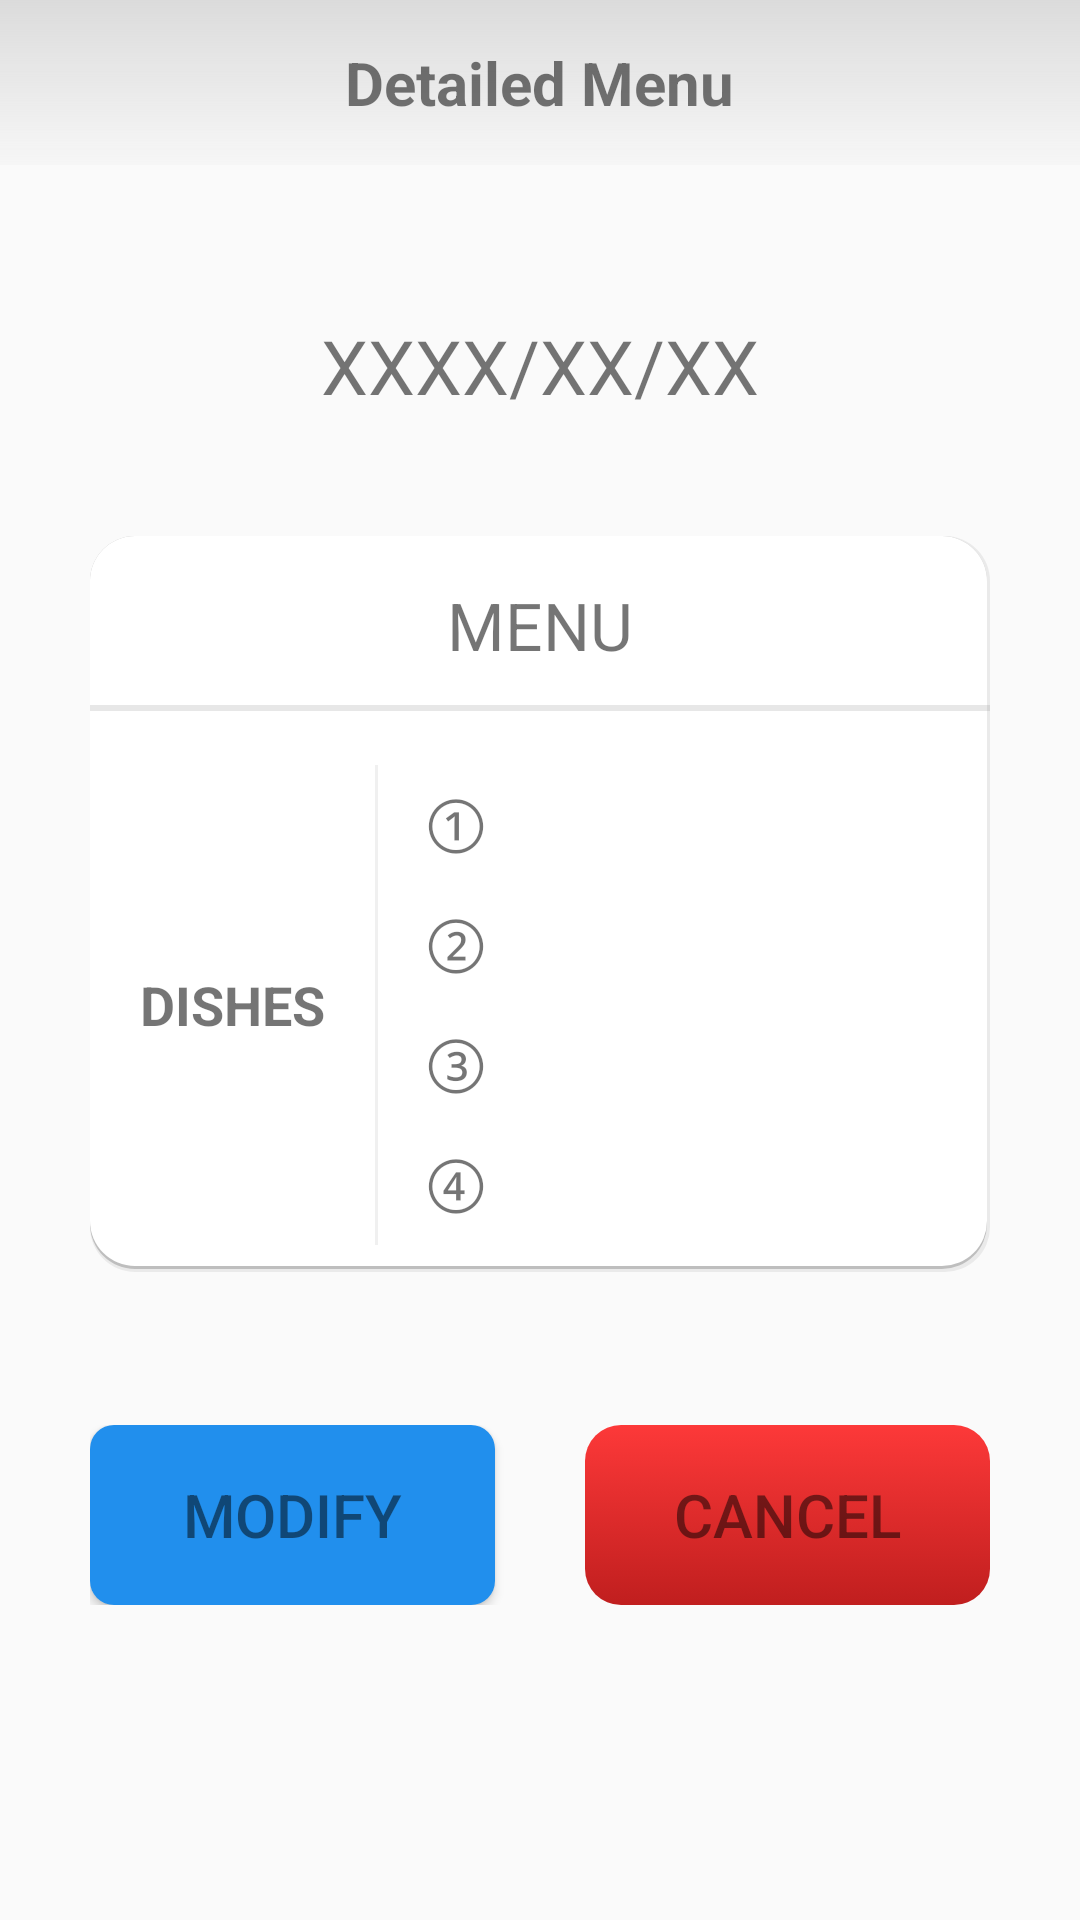

Layout XML and referenced resources for this Android screen:
<!-- AndroidManifest.xml: application theme AppTheme -->
<!-- res/layout/fragment_today_menu.xml -->
<?xml version="1.0" encoding="utf-8"?>
<LinearLayout xmlns:android="http://schemas.android.com/apk/res/android"
    xmlns:tools="http://schemas.android.com/tools"
    android:layout_width="match_parent"
    android:layout_height="match_parent"
    android:orientation="vertical"
    tools:context=".controller.UserHomepage.Fragment.DetailedMenuFragment">

    <RelativeLayout style="@style/Fragment_rel_title">

        <TextView
            style="@style/Fragment_txt_title"
            android:text="Detailed Menu" />

    </RelativeLayout>

    <LinearLayout
        android:layout_width="match_parent"
        android:layout_height="match_parent"
        android:layout_marginTop="50dp"
        android:orientation="vertical">

        <TextView
            android:id="@+id/detail_date"
            android:layout_width="match_parent"
            android:layout_height="wrap_content"
            android:layout_marginBottom="20dp"
            android:gravity="center"
            android:text="@string/menu_test_date"
            android:textSize="25dp" />

        <LinearLayout
            style="@style/relese_menu_layout"
            android:layout_marginTop="20dp"
            android:layout_marginBottom="30dp"
            android:background="@drawable/bg_indent_menu">

            <TextView
                style="@style/release_menu_title"
                android:text="MENU" />

            <View style="@style/release_menu_view_title" />

            <LinearLayout style="@style/release_menu_dishes_layout">

                <TextView
                    style="@style/relese_menu_dishes_top"
                    android:text="DISHES" />

                <View style="@style/relese_menu_dishes_view" />


                <LinearLayout style="@style/release_menu_content_layout">

                    <LinearLayout style="@style/relese_menu_content_item">

                        <TextView
                            style="@style/relese_menu_content_item_text"
                            android:text="①" />

                        <TextView
                            android:id="@+id/detail_dish_1"
                            style="@style/relese_menu_content_item_text" />
                    </LinearLayout>


                    <LinearLayout style="@style/relese_menu_content_item">

                        <TextView
                            style="@style/relese_menu_content_item_text"
                            android:text="②" />

                        <TextView
                            android:id="@+id/detail_dish_2"
                            style="@style/relese_menu_content_item_text" />
                    </LinearLayout>

                    <LinearLayout style="@style/relese_menu_content_item">

                        <TextView
                            style="@style/relese_menu_content_item_text"
                            android:text="③" />

                        <TextView
                            android:id="@+id/detail_dish_3"
                            style="@style/relese_menu_content_item_text" />
                    </LinearLayout>

                    <LinearLayout style="@style/relese_menu_content_item">

                        <TextView
                            style="@style/relese_menu_content_item_text"
                            android:text="④" />

                        <TextView
                            android:id="@+id/detail_dish_4"
                            style="@style/relese_menu_content_item_text" />
                    </LinearLayout>
                </LinearLayout>

            </LinearLayout>

            <LinearLayout
                android:id="@+id/detail_soup_layout"
                style="@style/release_menu_soup_layout"
                android:visibility="gone">

                <TextView
                    style="@style/relese_menu_dishes_top"
                    android:text="SOUP" />

                <View style="@style/relese_menu_dishes_view" />

                <LinearLayout style="@style/relese_menu_soup_content_layout">

                    <TextView
                        android:id="@+id/detail_soup"
                        style="@style/relese_menu_content_item_text" />
                </LinearLayout>

            </LinearLayout>
        </LinearLayout>

        <LinearLayout
            android:layout_width="match_parent"
            android:layout_height="wrap_content"
            android:layout_marginLeft="30dp"
            android:layout_marginTop="20dp"
            android:layout_marginRight="30dp">

            <Button
                android:id="@+id/edit_detail_menu"
                style="@style/ButtonStyle"
                android:layout_width="80dp"
                android:layout_height="match_parent"
                android:layout_weight="1"
                android:background="@drawable/bg_button_edit"
                android:text="Modify" />

            <View
                android:layout_width="30dp"
                android:layout_height="60dp" />

            <Button
                android:id="@+id/delete_detail_menu"
                style="@style/ButtonStyle"
                android:layout_width="80dp"
                android:layout_height="match_parent"
                android:layout_weight="1"
                android:background="@drawable/bg_button_delete"
                android:text="cancel" />
        </LinearLayout>
    </LinearLayout>

</LinearLayout>
<!-- resources referenced by this layout -->
<resources>
  <string name="menu_test_date">XXXX/XX/XX</string>
  <style name="ButtonStyle">
          <item name="android:background">@drawable/bg_button_unclickable</item>
          <item name="android:padding">15dp</item>
          <item name="android:layout_height">wrap_content</item>
          <item name="android:textColor">#80000000</item>
          <item name="android:textSize">20dp</item>
          <item name="android:layout_gravity">center</item>
      </style>
  <style name="Fragment_rel_title">
          <item name="android:layout_width">match_parent</item>
          <item name="android:layout_height">55dp</item>
          <item name="android:background">@drawable/bg_title</item>
          <item name="android:padding">5dp</item>
      </style>
  <style name="Fragment_txt_title">
          <item name="android:layout_width">wrap_content</item>
          <item name="android:layout_height">wrap_content</item>
          <item name="android:layout_centerInParent">true</item>
          <item name="android:textColor">#88000000</item>
          <item name="android:textSize">20dp</item>
          <item name="android:textStyle">bold</item>
      </style>
  <style name="release_menu_dishes_layout">
          <item name="android:layout_width">match_parent</item>
          <item name="android:layout_height">180dp</item>
          <item name="android:gravity">left|center_vertical</item>
          <item name="android:orientation">horizontal</item>
      </style>
  <style name="release_menu_view_title">
          <item name="android:layout_width">match_parent</item>
          <item name="android:layout_height">2dp</item>
          <item name="android:layout_marginBottom">8dp</item>
          <item name="android:background">#31808080</item>
      </style>
  <style name="relese_menu_content_item">
          <item name="android:layout_width">match_parent</item>
          <item name="android:layout_height">match_parent</item>
          <item name="android:layout_weight">1</item>
          <item name="android:gravity">left|center_vertical</item>
      </style>
  <style name="relese_menu_content_item_text">
          <item name="android:layout_width">wrap_content</item>
          <item name="android:layout_height">match_parent</item>
          <item name="android:layout_marginRight">8dp</item>
          <item name="android:gravity">center</item>
          <item name="android:textSize">22dp</item>
          <item name="android:singleLine">true</item>
      </style>
  <style name="relese_menu_dishes_top">
          <item name="android:layout_width">65dp</item>
          <item name="android:layout_height">wrap_content</item>
          <item name="android:layout_margin">15dp</item>
          <item name="android:gravity">center</item>
          <item name="android:textSize">18dp</item>
          <item name="android:textStyle">bold</item>
      </style>
  <style name="relese_menu_soup_content_layout">
          <item name="android:layout_width">match_parent</item>
          <item name="android:layout_height">wrap_content</item>
          <item name="android:layout_marginRight">5dp</item>
          <item name="android:layout_weight">1</item>
          <item name="android:gravity">left</item>
      </style>
  <style name="AppTheme" parent="Theme.AppCompat.Light.DarkActionBar">
          
          <item name="colorPrimary">#ffffff</item>
          <item name="colorPrimaryDark">#7bbbbbbb</item>
          <item name="colorAccent">@color/colorAccent</item>
          <item name="windowNoTitle">true</item>
      </style>
  <!-- drawable bg_title (drawable) -->
  <?xml version="1.0" encoding="utf-8"?>
  <shape xmlns:android="http://schemas.android.com/apk/res/android"
      android:shape="rectangle">
  
      <gradient
          android:startColor="#7bbbbbbb"
          android:endColor="#20e0e0e0"
          android:angle="270"/>
  
  </shape>
  <!-- not gathered from this repository: default colours our renderer supplied (Android Studio template values) -->
  <color name="colorAccent">#FF03DAC5</color>
</resources>
